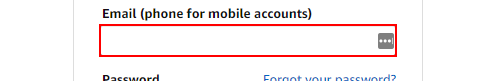
Task: Website Robots
Workflow: Main

Step 1 [try]: type [SiteUserName] into the text box 'ap_email'

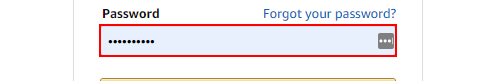
Step 2: type a value into the text box 'ap_password'

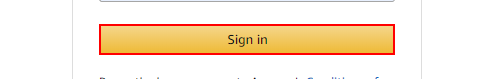
Step 3: click on the text box

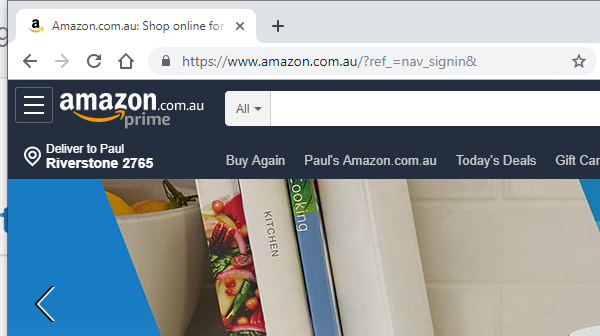
Step 4 [try]: Attach Browser 'chrome.exe Amazon.com.a...' in window 'Amazon.com.au:*'

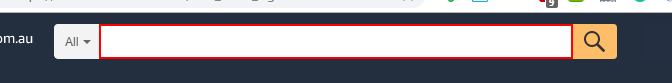
Step 5 [try]: type "Yello" into the text box 'twotabsearchtextbox'

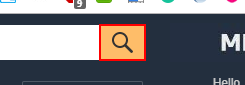
Step 6: click on the text box 'Go'